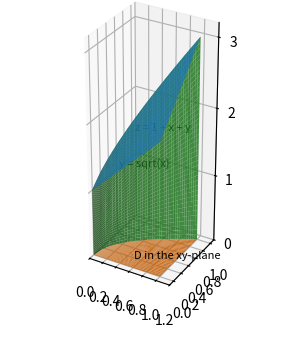

Recreate this plot in Python. (Note: this script raises an exception after producing the figure.)
import matplotlib; matplotlib.use("Agg")
import matplotlib.pyplot as plt, numpy as np
from mpl_toolkits.mplot3d import proj3d
fig, ax = plt.subplots(subplot_kw={"projection": "3d"}, figsize=(5, 3.6), dpi=150)
c = plt.get_cmap("tab10")
u, v = np.meshgrid(np.linspace(0, 1, 60), np.linspace(0, 1, 60))
X1, Y1, Z1 = u**2, v * u, 1 + u**2 + v * u
ax.plot_surface(X1, Y1, Z1, color=c(0), alpha=0.85)
X2, Y2, Z2 = u**2, v * u, np.zeros_like(u)
ax.plot_surface(X2, Y2, Z2, color=c(1), alpha=0.85)
X3, T3 = np.meshgrid(np.linspace(0, 1, 40), np.linspace(0, 1, 40))
Y3 = np.sqrt(X3) * np.ones_like(T3)
Z3 = T3 * (1 + X3 + np.sqrt(X3))
ax.plot_surface(X3, Y3, Z3, color=c(2), alpha=0.85)
ax.set_xlim(0, 1.2); ax.set_ylim(-0.1, 1.1); ax.set_zlim(0, 3.2)
ax.set_box_aspect((1.2, 1.2, 3.2))
fig.canvas.draw()
def put(p, s):
    px, py, pz = proj3d.proj_transform(p[0], p[1], p[2], ax.get_proj())
    dx, dy = ax.transData.transform((px, py))
    fx = (dx - ax.bbox.x0) / (ax.bbox.x1 - ax.bbox.x0)
    fy = (dy - ax.bbox.y0) / (ax.bbox.y1 - ax.bbox.y0)
    return ax.text2D(fx, fy, s, transform=ax.transAxes, fontsize=8)
put((0.4, 0.4, 1.8), "z = 1 + x + y")
put((0.5, 0.2, 0.0), "D in the xy-plane")
put((0.16, 0.4, 1.2), "y = sqrt(x)")
fig.canvas.draw()
renderer = fig.canvas.get_renderer()
for a in list(ax.texts) + ([ax.get_legend()] if ax.get_legend() else []):
    box = a.get_window_extent(renderer)
    name = a.get_text() if hasattr(a, "get_text") else "legend"
    assert ax.bbox.x0 - 1 <= box.x0 and box.x1 <= ax.bbox.x1 + 1, name
    assert ax.bbox.y0 - 1 <= box.y0 and box.y1 <= ax.bbox.y1 + 1, name
fig.savefig("calculus-15.7.39/solution/part1_figure1.png", dpi=150)
